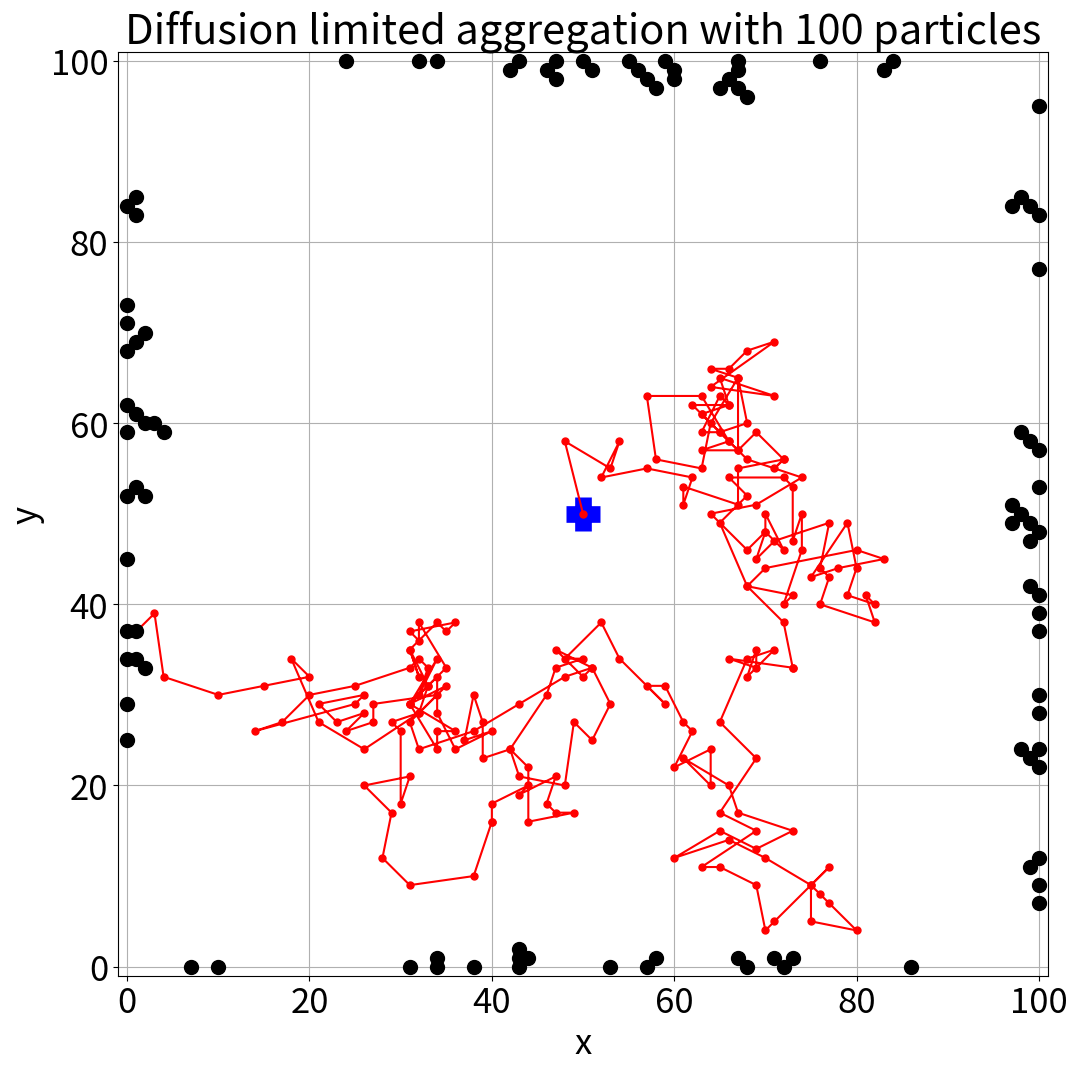

Recreate this plot in Python.
# -*- coding: utf-8 -*-
"""
Created on Thu Nov 26 19:38:19 2020

[redacted]
"""

#################################################################
# This program simulates diffusion limited aggregation on an LxL grid.
# Particles are initiated until the centre point is filled.
#################################################################
from random import randrange, seed
import matplotlib.pyplot as plt
import numpy as np
plt.rcParams.update({'font.size': 25})

# set randum seed for reproducibility
seed(12345)

def nextmove(x,y):
    """ Function to update position of particle by moving up/down/letf/right
    INPUT:
        x, y[float]: coordinates of the particle
    OUTPUT:
        x, y[float]: new coordinates of the particle
    """
    direction=randrange(1,5)

    # randomly choose a direction
    # 1 = up, 2 = down, 3 = left, 4=right

    if direction==1:
        #move up
        y+=1
    elif direction==2:
        #move down
        y-=1
    elif direction==3:
        #move right
        x+=1 
    elif direction==4:
        #move left
        x-=1
    else:
        print("error: direction isn't 1-4")
        
    return x,y

#############################################################
# main program starts here
#############################################################



Lp=101 # size of domain
N=100 # number of particles
anchored=np.zeros((Lp,Lp),dtype=int) # array to represent whether each gridpoint has an anchored particle
anchored_points=[[],[]] # list to represent x and y positions of anchored points
centre_point=(Lp-1)/2 # middle point of domain
moving_points = [[centre_point], [centre_point]]

# set up animation of anchored points
animation_interval=20 # how many moves to make before
                      # updating plot of Brownian motion
                      
fig, ax = plt.subplots(figsize=(12, 12))
plt.title("Diffusion limited aggregation with 100 particles")
plt.plot(centre_point, centre_point, color='blue', marker='+', mew=12, ms=25)
moving_plot=ax.plot(centre_point, centre_point, color='red', marker='.', markersize=10)
anchored_plot=ax.plot(anchored_points[0], anchored_points[1], '.k',markersize=20)
plt.xlim([-1,Lp])
plt.ylim([-1,Lp])
plt.xlabel('x')
plt.ylabel('y')
plt.grid()

b = False
for j in range(N):
    xp = centre_point
    yp = centre_point
    i=0 # counter to keep track of animation of moving particle
    
    not_stuck=True
    # check if center point is stucked
    L = np.copy(anchored_points)
    while (centre_point in L[0]):
        the_index = list(L[0]).index(centre_point)
        if L[1][the_index] == centre_point:
            b = True
        L[0][the_index] = 0
        L[1][the_index] = 0
    if b == True:
        break
        
    while not_stuck:
        if xp==0 or xp==Lp-1 or yp==0 or yp==Lp-1:
            # Check if the particle has reached a wall
            moving_points[0].append(xp)
            moving_points[1].append(yp)
            anchored[ int(xp), int(yp) ]=1
            anchored_points[0].append(xp)
            anchored_points[1].append(yp)
            anchored_plot[0].set_xdata(anchored_points[0])
            anchored_plot[0].set_ydata(anchored_points[1])
            
            # plot trajectories
            moving_plot[0].set_xdata(moving_points[0])
            moving_plot[0].set_ydata(moving_points[1])
            
            
            plt.draw()
            not_stuck=False
            moving_points = [[centre_point], [centre_point]]
        elif np.any(anchored[ int(xp-1):int(xp+2), int(yp-1):int(yp+2)] == 1):
            # Check if particle is adjacent to an anchored particle
            moving_points[0].append(xp)
            moving_points[1].append(yp)
            anchored[int(xp), int(yp)]=1
            anchored_points[0].append(xp)
            anchored_points[1].append(yp)
            anchored_plot[0].set_xdata(anchored_points[0])
            anchored_plot[0].set_ydata(anchored_points[1])
            # plot trajectories
            moving_plot[0].set_xdata(moving_points[0])
            moving_plot[0].set_ydata(moving_points[1])
            
            plt.draw()
            not_stuck=False
            moving_points = [[centre_point], [centre_point]]
            
            
        else: # If neither of the above, move particle and continue
              # while loop
            i += 1
            xp,yp=nextmove(xp,yp)
            
            # saving trajectory points every several time steps
            if i%animation_interval==0:
                moving_points[0].append(xp)
                moving_points[1].append(yp)


plt.savefig('Q1b_distribution.png')
plt.show()

